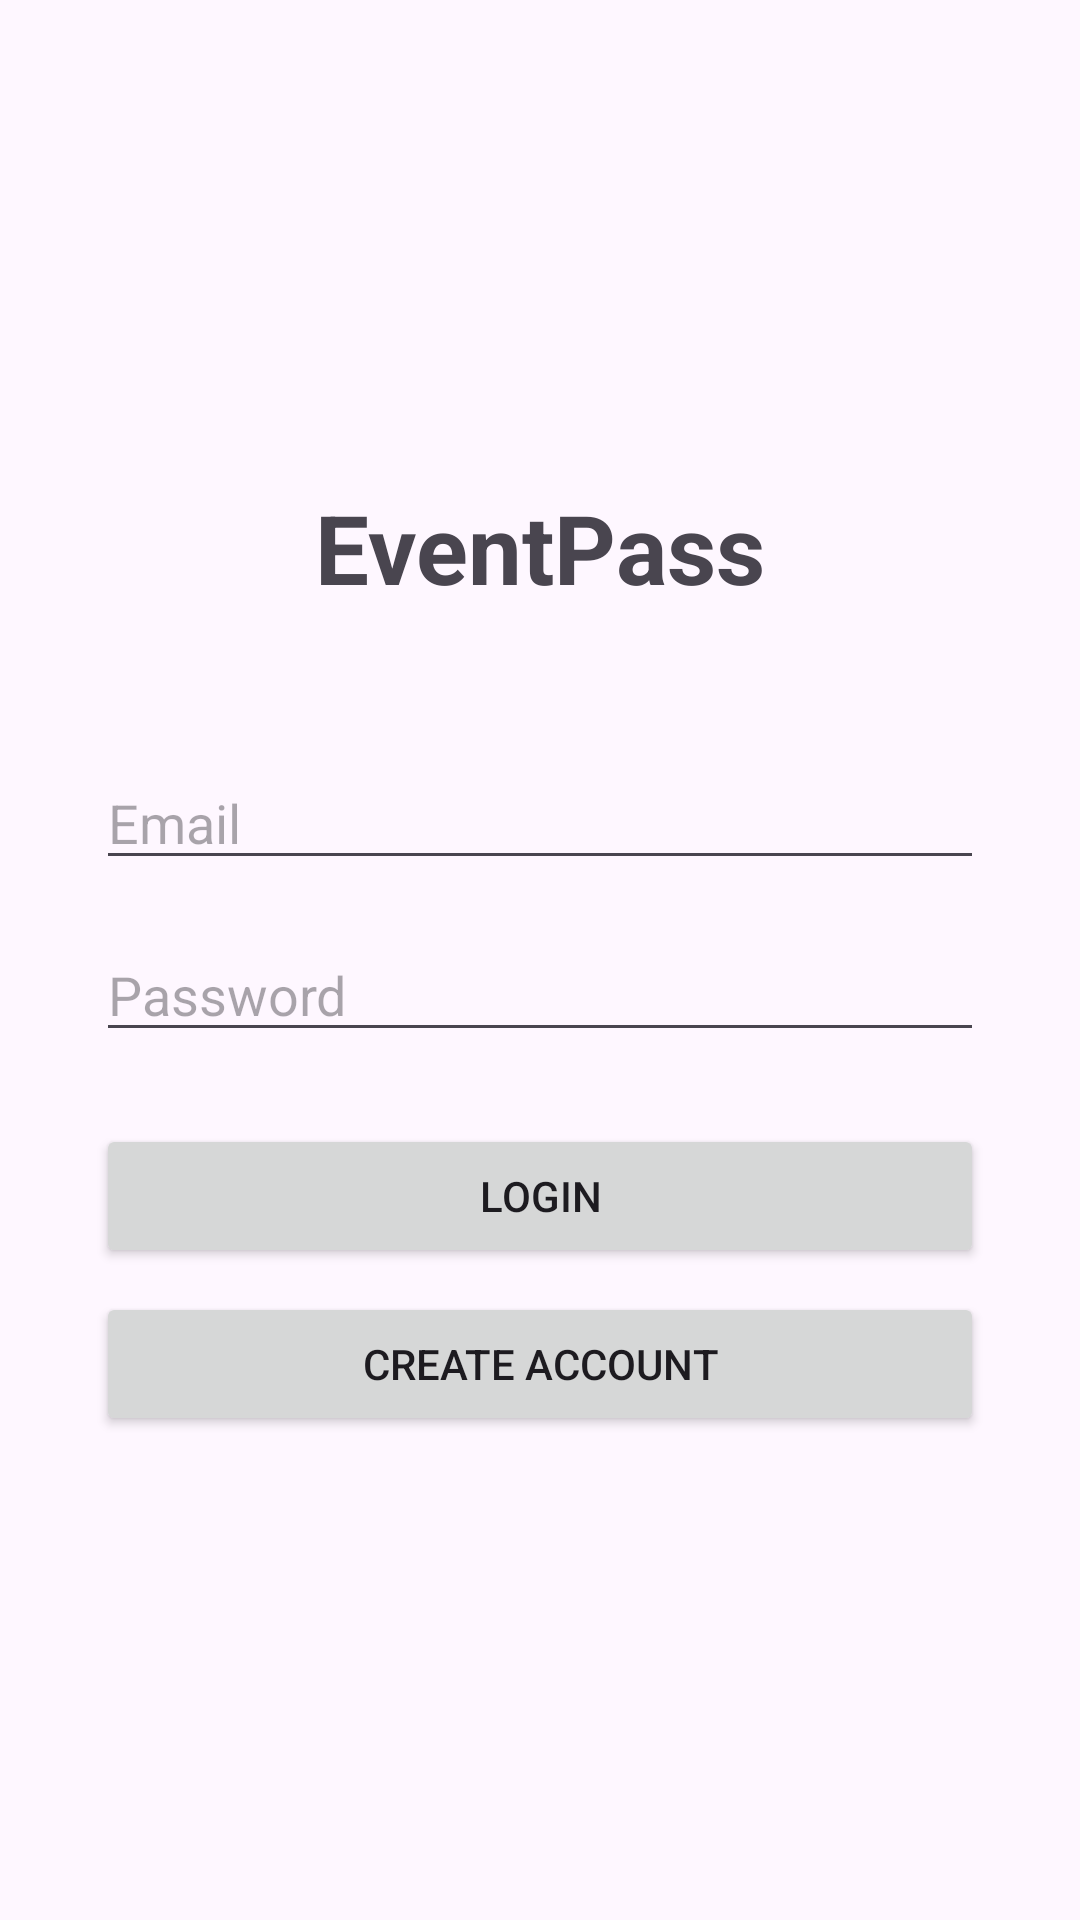

Android layout source for this screen:
<!-- AndroidManifest.xml: application theme Theme.EventPass2 -->
<!-- res/layout/activity_login.xml -->
<?xml version="1.0" encoding="utf-8"?>
<LinearLayout
    xmlns:android="http://schemas.android.com/apk/res/android"
    android:layout_width="match_parent"
    android:layout_height="match_parent"
    android:orientation="vertical"
    android:gravity="center"
    android:padding="32dp">

    <TextView
        android:layout_width="wrap_content"
        android:layout_height="wrap_content"
        android:text="EventPass"
        android:textSize="32sp"
        android:textStyle="bold"
        android:layout_marginBottom="48dp"/>

    <EditText
        android:id="@+id/etEmail"
        android:layout_width="match_parent"
        android:layout_height="wrap_content"
        android:hint="Email"
        android:inputType="textEmailAddress"
        android:layout_marginBottom="16dp"/>

    <EditText
        android:id="@+id/etPassword"
        android:layout_width="match_parent"
        android:layout_height="wrap_content"
        android:hint="Password"
        android:inputType="textPassword"
        android:layout_marginBottom="24dp"/>

    <Button
        android:id="@+id/btnLogin"
        android:layout_width="match_parent"
        android:layout_height="wrap_content"
        android:text="Login"/>

    <Button
        android:id="@+id/btnGoRegister"
        android:layout_width="match_parent"
        android:layout_height="wrap_content"
        android:text="Create Account"
        android:layout_marginTop="8dp"/>

</LinearLayout>
<!-- resources referenced by this layout -->
<resources>
  <style name="Theme.EventPass2" parent="Base.Theme.EventPass2" />
  <style name="Base.Theme.EventPass2" parent="Theme.Material3.DayNight.NoActionBar">
          
          
      </style>
</resources>
